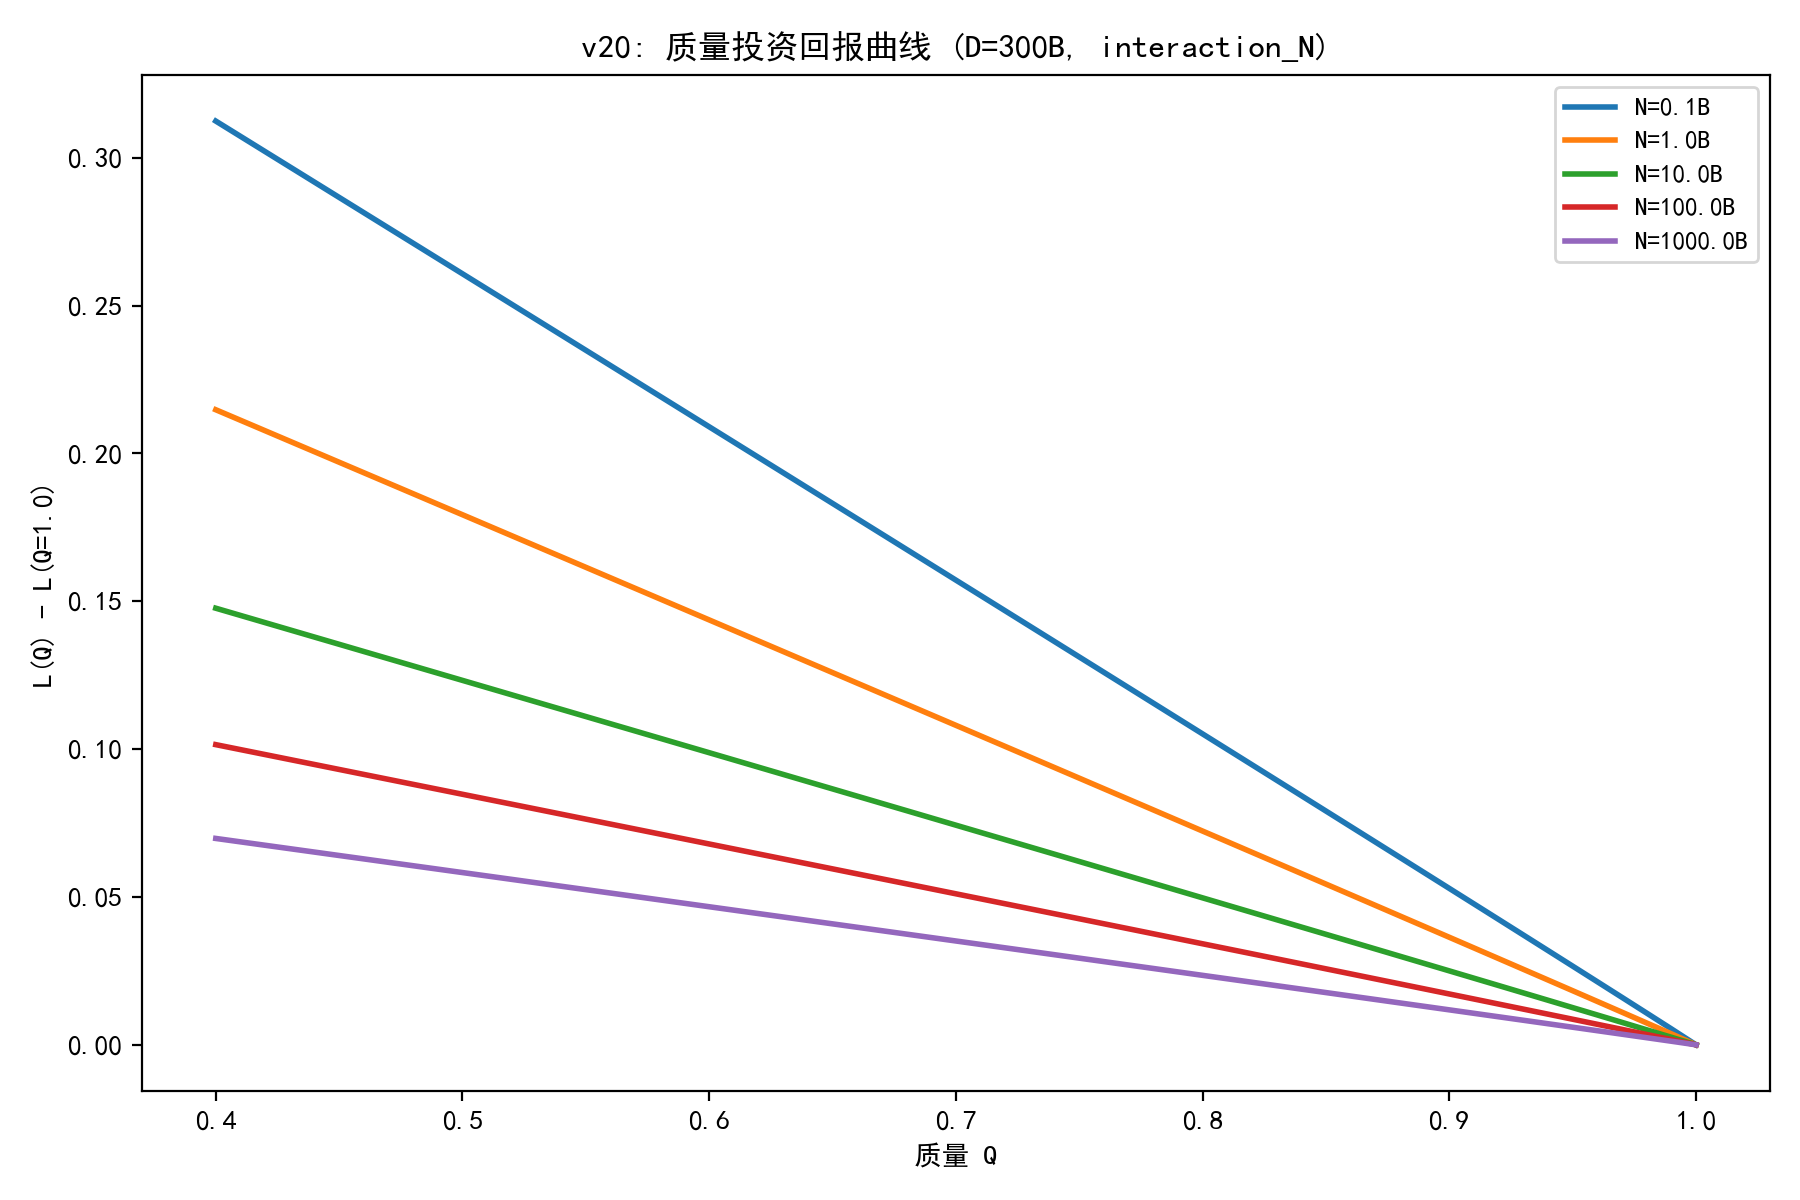

The file beside this chart, header and first rows:
N, L_q04, L_q10, gain_full, dLdQ_q06
0.1, 3.018, 2.706, 0.3124, -0.5179
1.0, 2.508, 2.294, 0.2147, -0.356
10.0, 2.237, 2.09, 0.1476, -0.2448
100.0, 2.09, 1.989, 0.1015, -0.1683
1000, 2.008, 1.939, 0.06978, -0.1157
